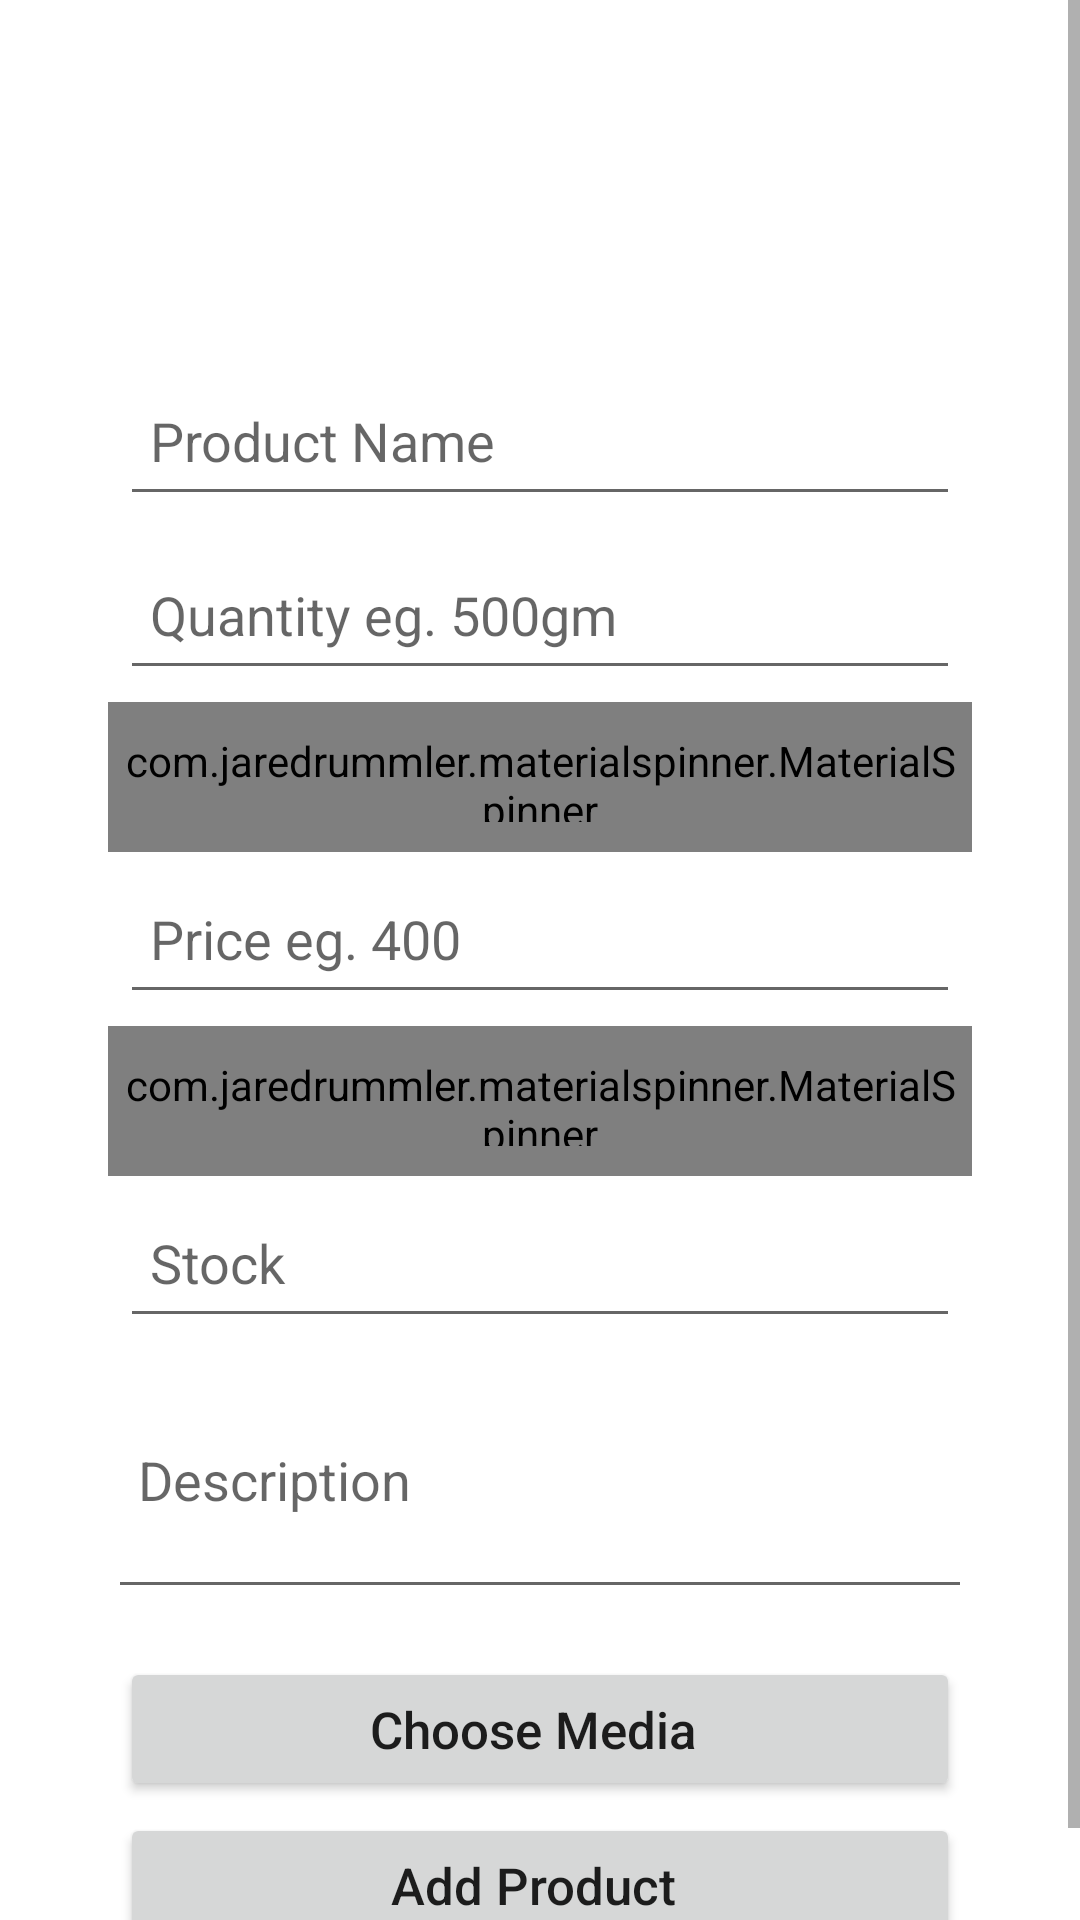

Here is an Android app screen rendered from its layout file. Give the layout XML and the strings, colors and styles it references.
<!-- AndroidManifest.xml: application theme Theme.MeatShop -->
<!-- res/layout/activity_add_product.xml -->
<?xml version="1.0" encoding="utf-8"?>
<ScrollView xmlns:android="http://schemas.android.com/apk/res/android"
    xmlns:tools="http://schemas.android.com/tools"
    android:layout_width="match_parent"
    android:layout_height="match_parent"
    tools:context=".activities.admin.AddProductActivity">

    <RelativeLayout
        android:layout_width="match_parent"
        android:layout_height="wrap_content"
        android:layout_gravity="center_vertical">


        <LinearLayout
            android:layout_width="match_parent"
            android:layout_height="wrap_content"
            android:layout_centerInParent="true"
            android:layout_marginHorizontal="20dp"
            android:orientation="vertical"
            android:padding="16dp">

            <ImageView
                android:layout_width="120dp"
                android:layout_height="120dp"
                android:layout_gravity="center"
                android:layout_marginBottom="14dp"
                android:src="@drawable/logo" />

            <EditText
                android:id="@+id/name"
                android:layout_width="match_parent"
                android:layout_height="50dp"
                android:layout_margin="4dp"
                android:hint="Product Name"
                android:inputType="text"
                android:padding="10dp" />

            <EditText
                android:id="@+id/quantity"
                android:layout_width="match_parent"
                android:layout_height="50dp"
                android:layout_margin="4dp"
                android:hint="Quantity eg. 500gm"
                android:inputType="text"
                android:padding="10dp" />

            <com.jaredrummler.materialspinner.MaterialSpinner
                android:id="@+id/spinner"
                android:paddingVertical="10dp"
                android:paddingHorizontal="2dp"
                android:textStyle="bold"
                android:textSize="16sp"
                android:text="@string/app_name"
                android:hint="@string/app_name"
                android:layout_width="match_parent"
                android:layout_height="50dp"/>

            <EditText
                android:id="@+id/price"
                android:layout_width="match_parent"
                android:layout_height="50dp"
                android:layout_margin="4dp"
                android:hint="Price eg. 400"
                android:inputType="text"
                android:padding="10dp" />


            <com.jaredrummler.materialspinner.MaterialSpinner
                android:id="@+id/state"
                android:paddingVertical="10dp"
                android:paddingHorizontal="2dp"
                android:textStyle="bold"
                android:textSize="16sp"
                android:text="@string/app_name"
                android:hint="@string/app_name"
                android:layout_width="match_parent"
                android:layout_height="50dp"/>


            <EditText
                android:id="@+id/stock"
                android:layout_width="match_parent"
                android:layout_height="50dp"
                android:layout_margin="4dp"
                android:hint="Stock"

                android:inputType="phone"
                android:padding="10dp" />




            <EditText
                android:id="@+id/date"
                android:layout_width="match_parent"
                android:layout_height="50dp"
                android:visibility="gone"
                android:layout_margin="4dp"
                android:hint="Expiry Date e.g 20/12/2021"
                android:inputType="phone"
                android:padding="10dp" />

            <EditText
                android:id="@+id/description"
                android:layout_width="match_parent"
                android:layout_height="wrap_content"
                android:hint="Description "
                android:maxLines="6"
                android:minLines="3"
                android:lines="2"
                android:inputType="textMultiLine"
                android:padding="10dp" />

            <Button
                android:id="@+id/choose"
                android:layout_width="match_parent"
                android:layout_height="wrap_content"
                android:layout_marginHorizontal="4dp"
                android:layout_marginTop="16dp"
                android:paddingVertical="10dp"
                android:text="Choose Media "
                android:textAllCaps="false"
                android:textSize="17sp" />

            <Button
                android:id="@+id/add"
                android:layout_width="match_parent"
                android:layout_height="wrap_content"
                android:layout_margin="4dp"
                android:layout_marginTop="16dp"
                android:paddingVertical="10dp"
                android:text="Add Product "
                android:textAllCaps="false"
                android:textSize="17sp" />
        </LinearLayout>


    </RelativeLayout>

</ScrollView>
<!-- resources referenced by this layout -->
<resources>
  <string name="app_name">MeatShop</string>
  <style name="Theme.MeatShop" parent="Theme.MaterialComponents.DayNight.DarkActionBar">
          
          <item name="colorPrimary">@color/purple_500</item>
          <item name="colorPrimaryVariant">@color/purple_700</item>
          <item name="colorOnPrimary">@color/white</item>
          
          <item name="colorSecondary">@color/teal_200</item>
          <item name="colorSecondaryVariant">@color/teal_700</item>
          <item name="colorOnSecondary">@color/black</item>
          
          <item name="android:statusBarColor" tools:targetApi="l">?attr/colorPrimaryVariant</item>
          
      </style>
  <!-- not gathered from this repository: default colours our renderer supplied (Android Studio template values) -->
  <color name="purple_500">#FF6200EE</color>
  <color name="purple_700">#FF3700B3</color>
  <color name="teal_200">#FF03DAC5</color>
  <color name="teal_700">#FF018786</color>
  <color name="black">#FF000000</color>
  <color name="white">#FFFFFFFF</color>
</resources>
